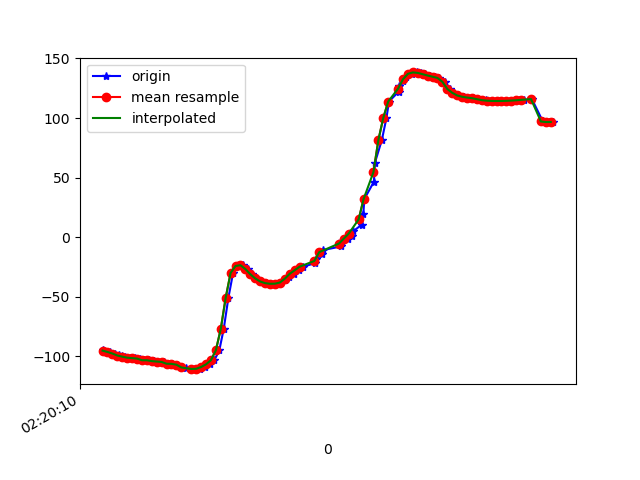

Values plotted in this chart, from the file beside it:
1617848410800, 544054340885800, -94.88163, 24.191465, -36.75083
1617848410805, 544054360116570, -95.3, 24.64, -37.13
1617848410829, 544054379347340, -96.23, 25.09, -36.83
1617848410851, 544054398578110, -97.54, 26.41, -37.29
1617848410865, 544054417808880, -98.41, 27.13, -36.97
1617848410877, 544054437039650, -100, 28.99, -36.88
1617848410893, 544054456270420, -100.2, 29.79, -36.81
1617848410912, 544054475501190, -101, 30.84, -36.44
1617848410931, 544054494731960, -101.4, 31.94, -37.1
1617848410951, 544054513962730, -101.8, 32.25, -36.72
1617848410969, 544054533193500, -103.2, 33.25, -36.36
1617848410988, 544054552424270, -103.2, 33.56, -36.7
1617848411007, 544054571655040, -103.9, 33.83, -35.97
1617848411027, 544054590885810, -104.3, 34.63, -36.9
1617848411048, 544054610116580, -104.6, 35.02, -36.49
1617848411063, 544054629347350, -106.1, 36.11, -35.7
1617848411082, 544054648578120, -106.2, 36.35, -36.19
1617848411101, 544054667808890, -106.9, 36.04, -35.3
1617848411120, 544054687039660, -108.6, 36.31, -33.93
1617848411139, 544054706270430, -109.8, 36.19, -33.17
1617848411160, 544054725501200, -110.3, 36.32, -32.78
1617848411177, 544054744731970, -110.7, 37.58, -32.7
1617848411197, 544054763962740, -110.3, 40.63, -33.57
1617848411217, 544054783193510, -108.9, 45.57, -36.22
1617848411235, 544054802424280, -106.6, 51.59, -40.46
1617848411254, 544054821655050, -103.1, 57.91, -46.57
1617848411274, 544054841006655, -94.96, 64.31, -57.91
1617848411292, 544054860237425, -77, 69.42, -79.89
1617848411311, 544054879468195, -50.79, 70.05, -111.1
1617848411330, 544054898698965, -29.93, 56.64, -133.1
1617848411351, 544054917929735, -24.11, 52.88, -148.2
1617848411372, 544054937160505, -23.43, 47.7, -158.3
1617848411389, 544054956391275, -26.65, 45.39, -165.5
1617848411406, 544054975622045, -31.02, 45.01, -171
1617848411425, 544054994852815, -34.56, 45, -175.1
1617848411442, 544055014083585, -37.1, 46.06, -178.6
1617848411462, 544055033314355, -38.49, 46.89, 178.2
1617848411483, 544055052545125, -39.02, 46.73, 175.7
1617848411502, 544055071775895, -38.95, 46.04, 173.7
1617848411521, 544055091006665, -37.99, 45.42, 172.2
1617848411540, 544055110237435, -36.07, 45.44, 171.3
1617848411558, 544055129468205, -33.48, 46.37, 170.6
1617848411579, 544055148698975, -30.65, 47.57, 170.2
1617848411598, 544055167929745, -27.69, 48.7, 170.4
1617848411615, 544055187160515, -24.72, 49.73, 171.8
1617848411664, 544055206391285, -21.63, 50.49, 174.5
1617848411668, 544055225622055, -18.12, 50.94, 177.9
1617848411693, 544055244852825, -14.2, 51.75, -179.4
1617848411697, 544055264083595, -10.69, 53.16, -178.3
1617848411768, 544055283314365, -7.703, 54.55, -177.7
1617848411770, 544055302545135, -5.165, 56.02, -177.5
1617848411772, 544055321775905, -3.036, 57.95, -177.8
1617848411795, 544055341006675, -1.072, 60.72, -179
1617848411814, 544055360237445, 1.352, 64.09, 178.5
1617848411817, 544055379468215, 4.956, 67.45, 173.9
1617848411853, 544055398698985, 10.59, 70.5, 166.5
1617848411859, 544055417929755, 19.45, 73.23, 155.6
1617848411863, 544055437160525, 32.05, 75.11, 141
1617848411902, 544055456391295, 46.65, 75.74, 124.3
1617848411906, 544055475622065, 62.52, 75.28, 106.5
1617848411934, 544055494852835, 81.5, 73.62, 86.08
... 36 more rows
